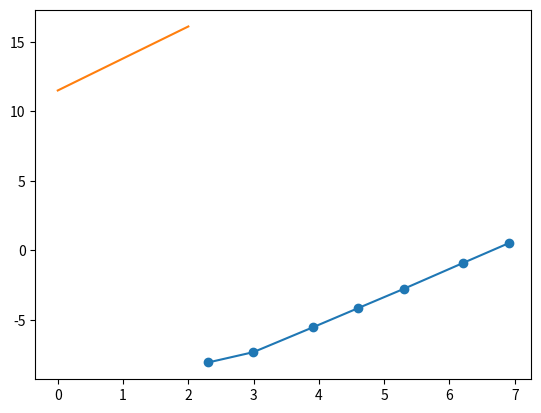

This figure's Python source:
# -*- coding: utf-8 -*-
"""
Created on Thu Oct 15 18:40:05 2020

[redacted]
"""

import numpy as np
from matplotlib import pyplot as plt
import time
from scipy.stats import linregress

#Part A

def myDFT(N): #create the myDFT function as requested. N is the size of the generated array
    starttime = time.time() #Start the timer
    
    h = np.random.random(N) #Generate the random array of size N
    H = np.zeros(N) #Initialize a storage array for the transformed values
    
    for n in range(N): #Loop over every n value in N-1
        summ = 0 #Initialize a sum variable
        for k in range(N): #Loop over every k value in N-1
            summ += h[k]*np.exp((-1j*2*np.pi*k*n)/N) #Increment the sum variable with the equation
        H[n] = summ #Update the storage array with transformed values
    
    runtime = time.time() - starttime #Calculate the time elapsed
    
    return H, runtime #Return the transformed array and the runtime. Here all we want is the runtime

#print(myDFT(6))

Nrange = np.array([10,20,50,100,200,500,1000]) #Generate a test range of N values for myDFT
timelist = np.zeros(len(Nrange)) #Initialize an array for storing the runtime values

for i in range(len(Nrange)): #Loop over all values in Nrange
    timelist[i] = myDFT(Nrange[i])[1] #Record the time elasped by myDFT for each N value
    
plt.plot(np.log(Nrange),np.log(timelist)) #Plot the log-log of timelist and Nrange
plt.scatter(np.log(Nrange),np.log(timelist)) #Overlay with scatter points to look cool
plt.show() #Calculate the slope using linear regression and display to the console.
print('The slope of this line is approximately ' + str(linregress(np.log(Nrange),np.log(timelist))[0]))
#Part B

def myFFT(N): #Define a timing function for np.fft.fft
    starttime = time.time() #Start the timer
    #print(starttime, 'start')
    h = np.random.random(N) #Create the random array
    #print(len(h), 'len')
    
    H = np.fft.fft(h) #Fourier transform it using numpy
    runtime = time.time() - starttime #Record the time it took to do this.
    #print(runtime)
    
    return H, runtime

Nrange2 = np.array([10**5,10**6,10**7]) #Initialize a second Nrange array to test fft
timelist2 = np.zeros(len(Nrange2)) #Initialize another runtime storage array for plotting

for i in range(len(Nrange2)): #Loop over all values in Nrange
    timelist2[i] = myFFT(Nrange2[i])[1] #Update the timelist
    
#print(timelist2)

plt.plot(np.log(Nrange2,np.log(timelist2))) #Again, make a log-log plot
plt.show() #And again, find the slope using linear regression
print('The slope of this line is approximately ' + str(linregress(np.log(Nrange2),np.log(timelist2))[0]))
   